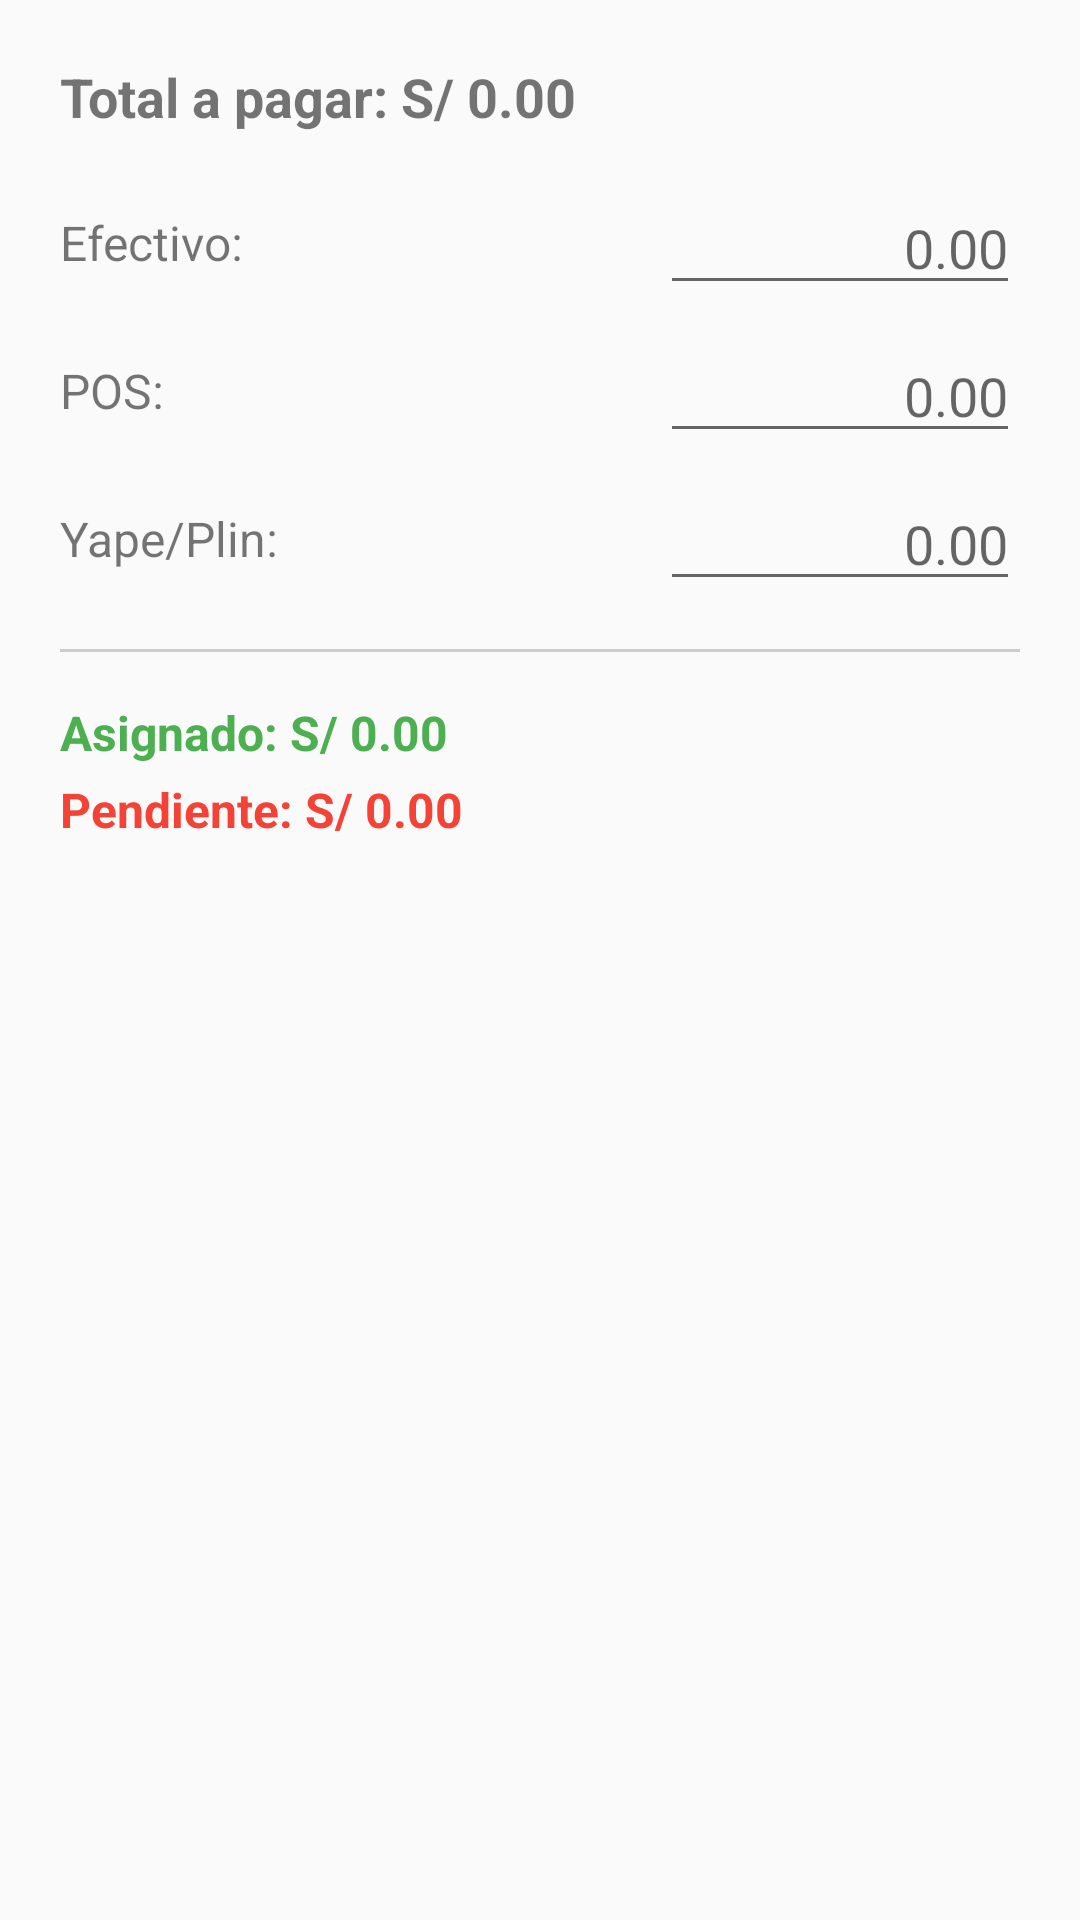

Android layout source for this screen:
<!-- AndroidManifest.xml: application theme Theme.MeseroLS -->
<!-- res/layout/dialog_pago_compuesto.xml -->
<?xml version="1.0" encoding="utf-8"?>
<LinearLayout xmlns:android="http://schemas.android.com/apk/res/android"
    android:layout_width="match_parent"
    android:layout_height="wrap_content"
    android:orientation="vertical"
    android:padding="20dp">

    <TextView
        android:id="@+id/tvTotalPagar"
        android:layout_width="match_parent"
        android:layout_height="wrap_content"
        android:text="Total a pagar: S/ 0.00"
        android:textSize="18sp"
        android:textStyle="bold"
        android:layout_marginBottom="16dp"/>

    <LinearLayout android:layout_width="match_parent" android:layout_height="wrap_content" android:orientation="horizontal" android:gravity="center_vertical" android:layout_marginBottom="8dp">
        <TextView android:layout_width="0dp" android:layout_height="wrap_content" android:layout_weight="1" android:text="Efectivo:" android:textSize="16sp"/>
        <EditText android:id="@+id/etEfectivo" android:layout_width="120dp" android:layout_height="wrap_content" android:inputType="numberDecimal" android:hint="0.00" android:gravity="end"/>
    </LinearLayout>

    <LinearLayout android:layout_width="match_parent" android:layout_height="wrap_content" android:orientation="horizontal" android:gravity="center_vertical" android:layout_marginBottom="8dp">
        <TextView android:layout_width="0dp" android:layout_height="wrap_content" android:layout_weight="1" android:text="POS:" android:textSize="16sp"/>
        <EditText android:id="@+id/etPos" android:layout_width="120dp" android:layout_height="wrap_content" android:inputType="numberDecimal" android:hint="0.00" android:gravity="end"/>
    </LinearLayout>

    <LinearLayout android:layout_width="match_parent" android:layout_height="wrap_content" android:orientation="horizontal" android:gravity="center_vertical" android:layout_marginBottom="16dp">
        <TextView android:layout_width="0dp" android:layout_height="wrap_content" android:layout_weight="1" android:text="Yape/Plin:" android:textSize="16sp"/>
        <EditText android:id="@+id/etYape" android:layout_width="120dp" android:layout_height="wrap_content" android:inputType="numberDecimal" android:hint="0.00" android:gravity="end"/>
    </LinearLayout>

    <View android:layout_width="match_parent" android:layout_height="1dp" android:background="#CCCCCC" android:layout_marginBottom="16dp"/>

    <TextView
        android:id="@+id/tvAsignado"
        android:layout_width="match_parent"
        android:layout_height="wrap_content"
        android:text="Asignado: S/ 0.00"
        android:textSize="16sp"
        android:textColor="#4CAF50"
        android:textStyle="bold"/>

    <TextView
        android:id="@+id/tvPendiente"
        android:layout_width="match_parent"
        android:layout_height="wrap_content"
        android:text="Pendiente: S/ 0.00"
        android:textSize="16sp"
        android:textColor="#F44336"
        android:textStyle="bold"
        android:layout_marginTop="4dp"/>
</LinearLayout>
<!-- resources referenced by this layout -->
<resources>
  <style name="Theme.MeseroLS" parent="Theme.AppCompat.Light.NoActionBar">
          <item name="colorPrimary">@android:color/holo_blue_dark</item>
          <item name="colorPrimaryDark">@android:color/holo_blue_dark</item>
          <item name="colorAccent">@android:color/holo_blue_light</item>
      </style>
</resources>
